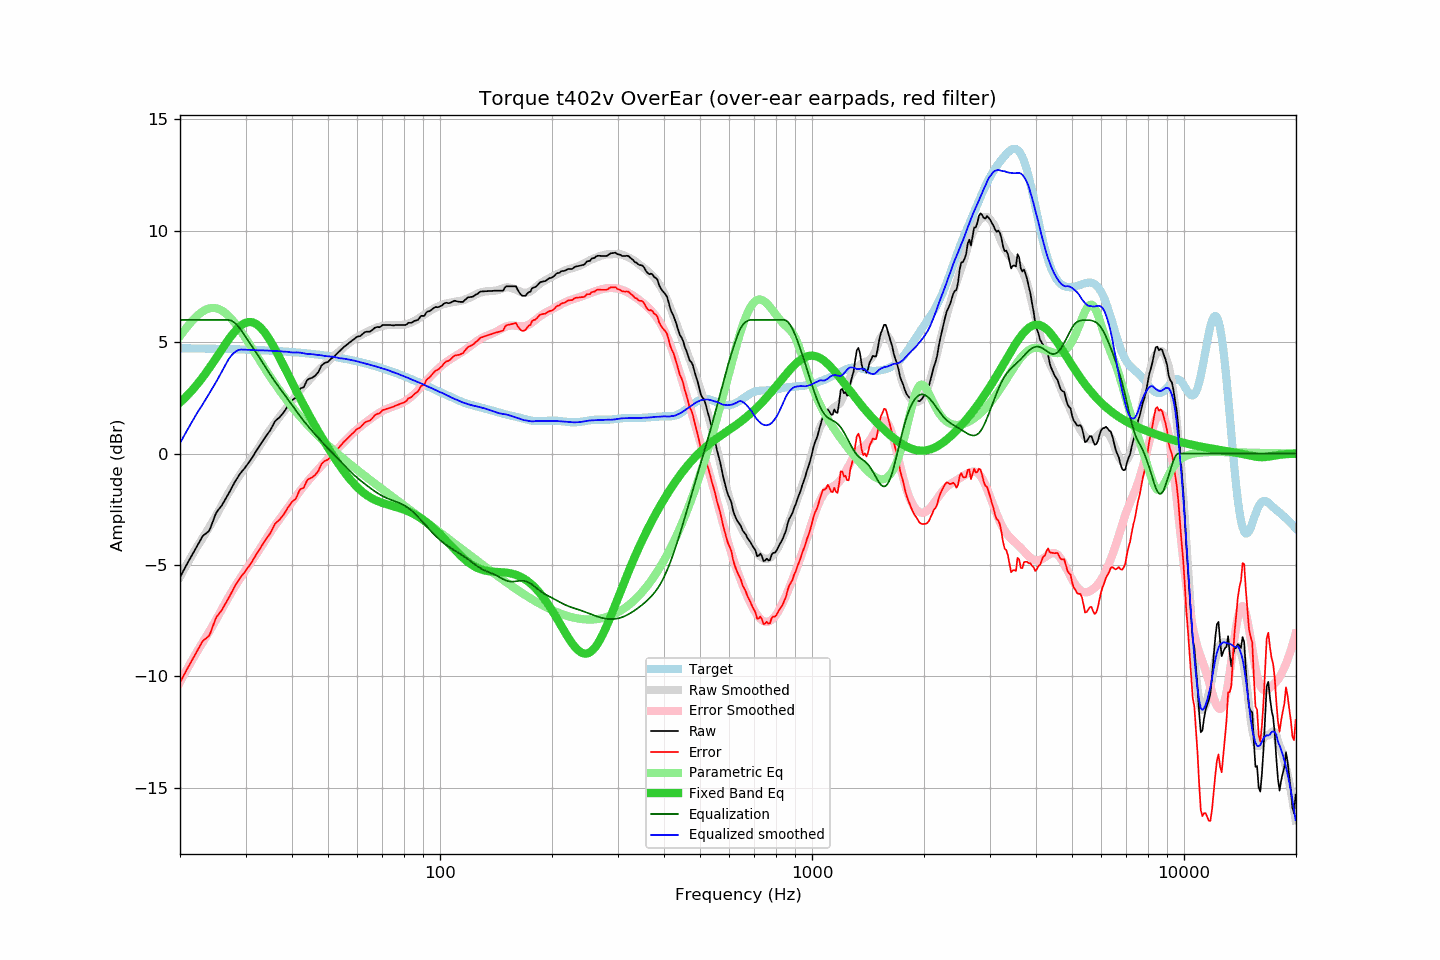

The file beside this chart, header and first rows:
frequency, raw, error, smoothed, error_smoothed, equalization, parametric_eq, equalized_raw, equalized_smoothed, target
20.00, -5.55, -10.28, -5.54, -10.26, 6.00, 2.29, 0.45, 0.46, 4.73
20.20, -5.42, -10.15, -5.40, -10.13, 6.00, 2.35, 0.58, 0.60, 4.73
20.40, -5.28, -10.01, -5.27, -9.99, 6.00, 2.42, 0.72, 0.73, 4.73
20.61, -5.15, -9.88, -5.14, -9.86, 6.00, 2.49, 0.85, 0.86, 4.73
20.81, -5.01, -9.73, -5.01, -9.73, 6.00, 2.57, 0.99, 0.99, 4.73
21.02, -4.88, -9.60, -4.88, -9.60, 6.00, 2.64, 1.12, 1.12, 4.72
21.23, -4.75, -9.47, -4.76, -9.47, 6.00, 2.72, 1.25, 1.24, 4.72
21.44, -4.63, -9.35, -4.63, -9.35, 6.00, 2.80, 1.37, 1.37, 4.72
21.66, -4.50, -9.22, -4.51, -9.22, 6.00, 2.88, 1.50, 1.49, 4.72
21.87, -4.37, -9.09, -4.38, -9.09, 6.00, 2.96, 1.63, 1.62, 4.72
22.09, -4.24, -8.96, -4.26, -8.97, 6.00, 3.05, 1.76, 1.74, 4.72
22.31, -4.11, -8.83, -4.14, -8.85, 6.00, 3.14, 1.89, 1.86, 4.72
22.54, -3.98, -8.70, -4.03, -8.73, 6.00, 3.23, 2.02, 1.97, 4.72
22.76, -3.85, -8.56, -3.92, -8.61, 6.00, 3.32, 2.15, 2.08, 4.72
22.99, -3.72, -8.43, -3.80, -8.49, 6.00, 3.42, 2.28, 2.20, 4.71
23.22, -3.65, -8.36, -3.68, -8.38, 6.00, 3.51, 2.35, 2.32, 4.71
23.45, -3.60, -8.31, -3.57, -8.26, 6.00, 3.61, 2.40, 2.43, 4.71
23.69, -3.54, -8.25, -3.45, -8.14, 6.00, 3.71, 2.46, 2.55, 4.71
23.92, -3.48, -8.19, -3.33, -8.02, 6.00, 3.81, 2.52, 2.67, 4.71
24.16, -3.33, -8.04, -3.21, -7.90, 6.00, 3.92, 2.67, 2.79, 4.71
24.40, -3.14, -7.84, -3.09, -7.77, 6.00, 4.02, 2.86, 2.91, 4.71
24.65, -2.94, -7.65, -2.97, -7.65, 6.00, 4.13, 3.06, 3.03, 4.71
24.89, -2.75, -7.45, -2.84, -7.52, 6.00, 4.24, 3.25, 3.16, 4.70
25.14, -2.61, -7.31, -2.72, -7.39, 6.00, 4.35, 3.39, 3.28, 4.70
25.39, -2.52, -7.22, -2.59, -7.26, 6.00, 4.46, 3.48, 3.41, 4.70
25.65, -2.42, -7.12, -2.45, -7.13, 6.00, 4.57, 3.58, 3.55, 4.70
25.91, -2.33, -7.03, -2.32, -7.00, 6.00, 4.67, 3.67, 3.68, 4.70
26.16, -2.21, -6.90, -2.18, -6.86, 6.00, 4.78, 3.79, 3.82, 4.70
26.43, -2.08, -6.78, -2.04, -6.73, 6.00, 4.89, 3.92, 3.96, 4.69
26.69, -1.96, -6.65, -1.91, -6.60, 6.00, 4.99, 4.04, 4.09, 4.69
26.96, -1.83, -6.52, -1.79, -6.48, 6.00, 5.10, 4.17, 4.21, 4.69
27.23, -1.70, -6.39, -1.67, -6.35, 5.99, 5.20, 4.29, 4.31, 4.69
27.50, -1.56, -6.25, -1.56, -6.23, 5.96, 5.29, 4.40, 4.40, 4.69
27.77, -1.42, -6.10, -1.44, -6.11, 5.92, 5.38, 4.51, 4.48, 4.69
28.05, -1.29, -5.97, -1.32, -5.99, 5.87, 5.47, 4.58, 4.55, 4.68
28.33, -1.18, -5.86, -1.21, -5.88, 5.80, 5.55, 4.63, 4.60, 4.68
28.62, -1.06, -5.74, -1.09, -5.76, 5.73, 5.63, 4.67, 4.64, 4.68
28.90, -0.95, -5.63, -0.98, -5.65, 5.64, 5.69, 4.69, 4.66, 4.68
29.19, -0.85, -5.52, -0.87, -5.54, 5.54, 5.75, 4.69, 4.67, 4.67
29.48, -0.76, -5.43, -0.77, -5.44, 5.44, 5.80, 4.68, 4.67, 4.67
29.78, -0.68, -5.35, -0.66, -5.33, 5.33, 5.84, 4.65, 4.67, 4.67
30.08, -0.58, -5.25, -0.56, -5.22, 5.22, 5.87, 4.64, 4.66, 4.67
30.38, -0.48, -5.15, -0.46, -5.12, 5.12, 5.89, 4.64, 4.66, 4.67
30.68, -0.38, -5.04, -0.36, -5.01, 5.01, 5.90, 4.63, 4.65, 4.66
30.99, -0.28, -4.94, -0.26, -4.91, 4.91, 5.90, 4.63, 4.65, 4.66
31.30, -0.17, -4.83, -0.15, -4.80, 4.80, 5.89, 4.63, 4.65, 4.66
31.61, -0.05, -4.70, -0.05, -4.69, 4.69, 5.87, 4.64, 4.65, 4.65
31.93, 0.07, -4.58, 0.06, -4.58, 4.58, 5.83, 4.65, 4.64, 4.65
32.24, 0.18, -4.47, 0.16, -4.47, 4.47, 5.79, 4.65, 4.63, 4.65
32.57, 0.29, -4.36, 0.28, -4.36, 4.36, 5.73, 4.65, 4.63, 4.65
32.89, 0.40, -4.24, 0.39, -4.24, 4.24, 5.66, 4.64, 4.63, 4.64
33.22, 0.51, -4.13, 0.51, -4.13, 4.13, 5.59, 4.64, 4.63, 4.64
33.55, 0.62, -4.01, 0.62, -4.01, 4.01, 5.50, 4.63, 4.63, 4.64
33.89, 0.73, -3.90, 0.74, -3.89, 3.89, 5.41, 4.62, 4.63, 4.63
34.23, 0.83, -3.80, 0.85, -3.78, 3.78, 5.30, 4.61, 4.63, 4.63
34.57, 0.93, -3.69, 0.96, -3.67, 3.67, 5.20, 4.60, 4.62, 4.63
34.92, 1.03, -3.59, 1.06, -3.56, 3.56, 5.08, 4.59, 4.62, 4.62
35.27, 1.16, -3.46, 1.16, -3.45, 3.45, 4.96, 4.61, 4.61, 4.62
35.62, 1.30, -3.31, 1.26, -3.34, 3.34, 4.83, 4.64, 4.60, 4.61
35.97, 1.44, -3.17, 1.36, -3.24, 3.24, 4.70, 4.68, 4.60, 4.61
... 635 more rows
